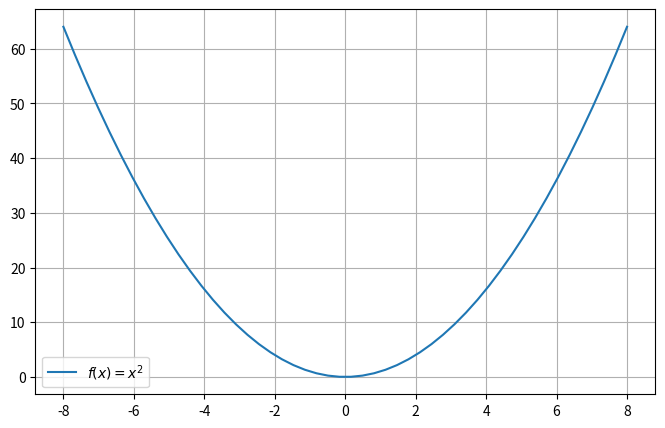

Here is the Python script that generated this plot:
# -*- coding: utf-8 -*-
"""
Created on Mon Sep 19 20:06:13 2022

@author: Lisandro
"""

# =============================================================================
# 11.Grafique
# a) f(x) = x^2 x en [-8, 8]
# =============================================================================
import matplotlib.pyplot as plt
import numpy as np

x = np.linspace(-8, 8)

fig = plt.figure() 
fig.set_size_inches(8, 5)

plt.plot(x, x**2)
plt.grid()
plt.legend(["$f(x)= x^2$"])
plt.show()